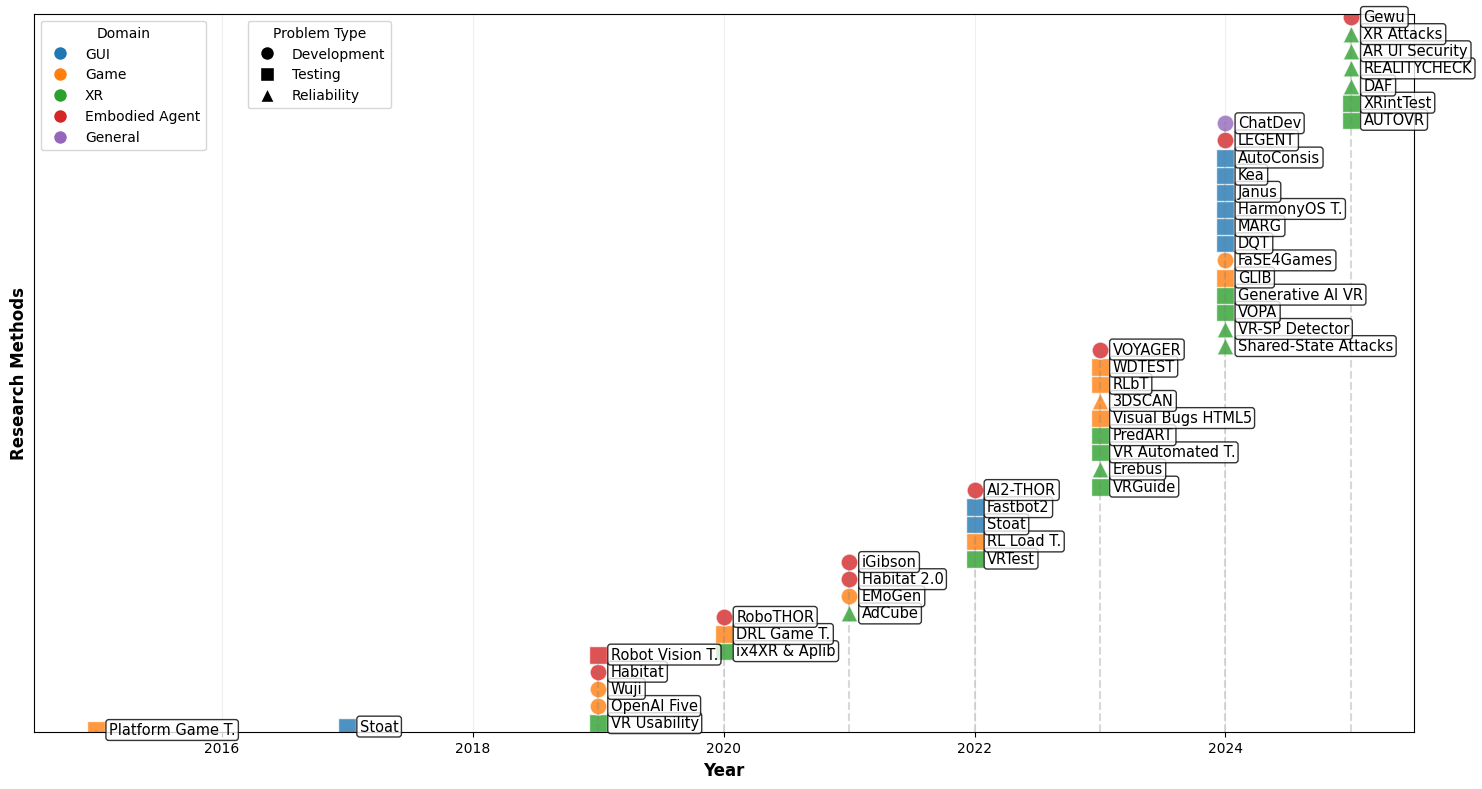

Python code for this plot:
import matplotlib.pyplot as plt
import pandas as pd
import numpy as np

# -------------------------------
# 数据整理
# -------------------------------
data = [
    (2025, "Gewu", "Embodied Agent", "Development", "RL-based playground"),
    (2025, "AUTOVR", "XR", "Testing", "Automated UI exploration"),
    (2025, "XRintTest", "XR", "Testing", "Automated testing"),
    (2025, "DAF", "XR", "Reliability", "Automated testing"),
    (2025, "REALITYCHECK", "XR", "Reliability", "Enhanced W3C PROV"),
    (2025, "XR Attacks", "XR", "Reliability", "Demonstrates side-channel attacks in VR"),
    (2025, "AR UI Security", "XR", "Reliability", "Empirical study of UI security properties"),
    (2024, "Shared-State Attacks", "XR", "Reliability", "Attacks on multi-user AR shared state"),
    (2024, "MARG", "GUI", "Testing", "Multi-Agent RL"),
    (2024, "FaSE4Games", "Game", "Development", "LLM-based test generation"),
    (2024, "ChatDev", "General", "Development", "Chat-powered development"),
    (2024, "Janus", "GUI", "Testing", "Vision-transformer"),
    (2024, "DQT", "GUI", "Testing", "Deep Q-Network"),
    (2024, "VR-SP Detector", "XR", "Reliability", "Empirical study"),
    (2024, "GLIB", "Game", "Testing", "Automated GUI testing"),
    (2023, "VRGuide", "XR", "Testing", "Computational geometry"),
    (2024, "Generative AI VR", "XR", "Testing", "Generative AI"),
    (2024, "Kea", "GUI", "Testing", "Property-based testing"),
    (2024, "VOPA", "XR", "Testing", "Oracle prediction"),
    (2024, "AutoConsis", "GUI", "Testing", "Multimodal model"),
    (2024, "HarmonyOS T.", "GUI", "Testing", "Model-based testing"),
    (2023, "Erebus", "XR", "Reliability", "Access control"),
    (2023, "VOYAGER", "Embodied Agent", "Development", "LLM-driven learning"),
    (2023, "WDTEST", "Game", "Testing", "Widget detection"),
    (2023, "3DSCAN", "Game", "Reliability", "3D model detection"),
    (2023, "Visual Bugs HTML5", "Game", "Testing", "Visual bug detection"),
    (2023, "VR Automated T.", "XR", "Testing", "Empirical study"),
    (2023, "RLbT", "Game", "Testing", "Reinforcement learning"),
    (2023, "PredART", "XR", "Testing", "Prediction model"),
    (2022, "AI2-THOR", "Embodied Agent", "Development", "3D simulation"),
    (2022, "VRTest", "XR", "Testing", "Automated testing"),
    (2022, "RL Load T.", "Game", "Testing", "Reinforcement learning"),
    (2022, "Stoat", "GUI", "Testing", "Model-based testing"),
    (2022, "Fastbot2", "GUI", "Testing", "Model-based testing"),
    (2021, "AdCube", "XR", "Reliability", "WebVR sandboxing"),
    (2021, "EMoGen", "Game", "Development", "Evolutionary model"),
    (2020, "ix4XR & Aplib", "XR", "Testing", "Agent-based testing"),
    (2020, "DRL Game T.", "Game", "Testing", "Deep RL"),
    (2020, "RoboTHOR", "Embodied Agent", "Development", "RoboTHOR"),
    (2019, "Habitat", "Embodied Agent", "Development", "3D simulation"),
    (2019, "OpenAI Five", "Game", "Development", "Self-play RL"),
    (2019, "Robot Vision T.", "Embodied Agent", "Testing", "Robot vision algorithm test platform"),
    (2019, "Wuji", "Game", "Development", "Evolutionary algorithms"),
    (2019, "VR Usability", "XR", "Testing", "Usability evaluation"),
    (2017, "Stoat", "GUI", "Testing", "Model-based testing"),
    (2015, "Platform Game T.", "Game", "Testing", "Model-based testing"),
    (2021, "Habitat 2.0", "Embodied Agent", "Development", "ReplicaCAD dataset, physics-enabled simulator, Home Assistant Benchmark (HAB), RL vs SPA comparison"),
    (2021, "iGibson", "Embodied Agent", "Development", "Interactive large-scale realistic scenes, virtual sensors, domain randomization, motion planning, imitation learning interface"),
    (2024, "LEGENT", "Embodied Agent", "Development", "Open embodied-agent platform, LLM/LMM integration, data generation pipeline")
]


df = pd.DataFrame(data, columns=['Year', 'Method', 'Domain', 'ProblemType', 'Methodology'])

# -------------------------------
# 样式设置
# -------------------------------
plt.rcParams['font.sans-serif'] = ['DejaVu Sans', 'Arial']
plt.rcParams['axes.unicode_minus'] = False

domain_colors = {
    'GUI': '#1f77b4',
    'Game': '#ff7f0e',
    'XR': '#2ca02c',
    'Embodied Agent': '#d62728',
    'General': '#9467bd'
}

problem_markers = {
    'Development': 'o',
    'Testing': 's',
    'Reliability': '^'
}

# 领域排序权重
domain_order = {'XR': 0, 'Game': 1, 'GUI': 2, 'Embodied Agent': 3, 'General': 4}

# -------------------------------
# 绘制时间轴
# -------------------------------
fig, ax = plt.subplots(figsize=(15, 8))
y_positions = {}
current_y = 0

for year in range(2015, 2026):
    year_data = df[df['Year'] == year].copy()
    if not year_data.empty:
        # 按领域排序
        year_data['DomainRank'] = year_data['Domain'].map(domain_order)
        year_data = year_data.sort_values(by='DomainRank')
        
        y_positions[year] = []
        for i, (idx, row) in enumerate(year_data.iterrows()):
            y_pos = current_y + i * 10
            y_positions[year].append(y_pos)
            
            color = domain_colors.get(row['Domain'], '#7f7f7f')
            marker = problem_markers.get(row['ProblemType'], 'x')
            
            ax.scatter(year, y_pos, c=color, marker=marker, s=150, alpha=0.8, 
                       edgecolors='white', linewidth=1)
            
            ax.text(year + 0.1, y_pos, f"{row['Method']}", 
                    fontsize=10.5, va='center', ha='left',
                    bbox=dict(boxstyle="round,pad=0.2", facecolor='white', alpha=0.8))
        
        current_y = max(y_positions[year]) + 2

# -------------------------------
# 坐标轴和标题
# -------------------------------
ax.set_xlim(2014.5, 2025.5)
ax.set_ylim(-1, current_y)
ax.set_xlabel('Year', fontsize=12, fontweight='bold')
ax.set_ylabel('Research Methods', fontsize=12, fontweight='bold')
#ax.set_title('Timeline of Research Methods in GUI, Games, XR, and Embodied Agents (2015-2025)', 
 #            fontsize=14, fontweight='bold', pad=20)

# 年份参考线和标签
for year, y_pos_list in y_positions.items():
    if y_pos_list:
        ax.axvline(x=year, ymin=0, ymax=(max(y_pos_list) + 1)/current_y, 
                   color='gray', alpha=0.3, linestyle='--')


# -------------------------------
# 图例
# -------------------------------
from matplotlib.lines import Line2D

domain_legend_elements = [
    Line2D([0], [0], marker='o', color='w', markerfacecolor=color, 
           markersize=10, label=domain, markeredgewidth=1)
    for domain, color in domain_colors.items()
]

problem_legend_elements = [
    Line2D([0], [0], marker=marker, color='w', markerfacecolor='black', 
           markersize=10, label=problem, markeredgewidth=1)
    for problem, marker in problem_markers.items()
]

legend1 = ax.legend(handles=domain_legend_elements, title="Domain", 
                    loc='upper left', bbox_to_anchor=(0, 1))
legend2 = ax.legend(handles=problem_legend_elements, title="Problem Type", 
                    loc='upper left', bbox_to_anchor=(0.15, 1))
ax.add_artist(legend1)

# -------------------------------
# 网格和y轴
# -------------------------------
ax.grid(True, alpha=0.2)
ax.set_axisbelow(True)
ax.set_yticks([])

plt.tight_layout()
plt.show()

# -------------------------------
# 统计摘要
# -------------------------------
print("=== 统计摘要 ===")
print(f"总研究方法数量: {len(df)}")
print("\n按领域分布:")
print(df['Domain'].value_counts())
print("\n按问题类型分布:")
print(df['ProblemType'].value_counts())
print("\n按年份分布:")
print(df['Year'].value_counts().sort_index())
